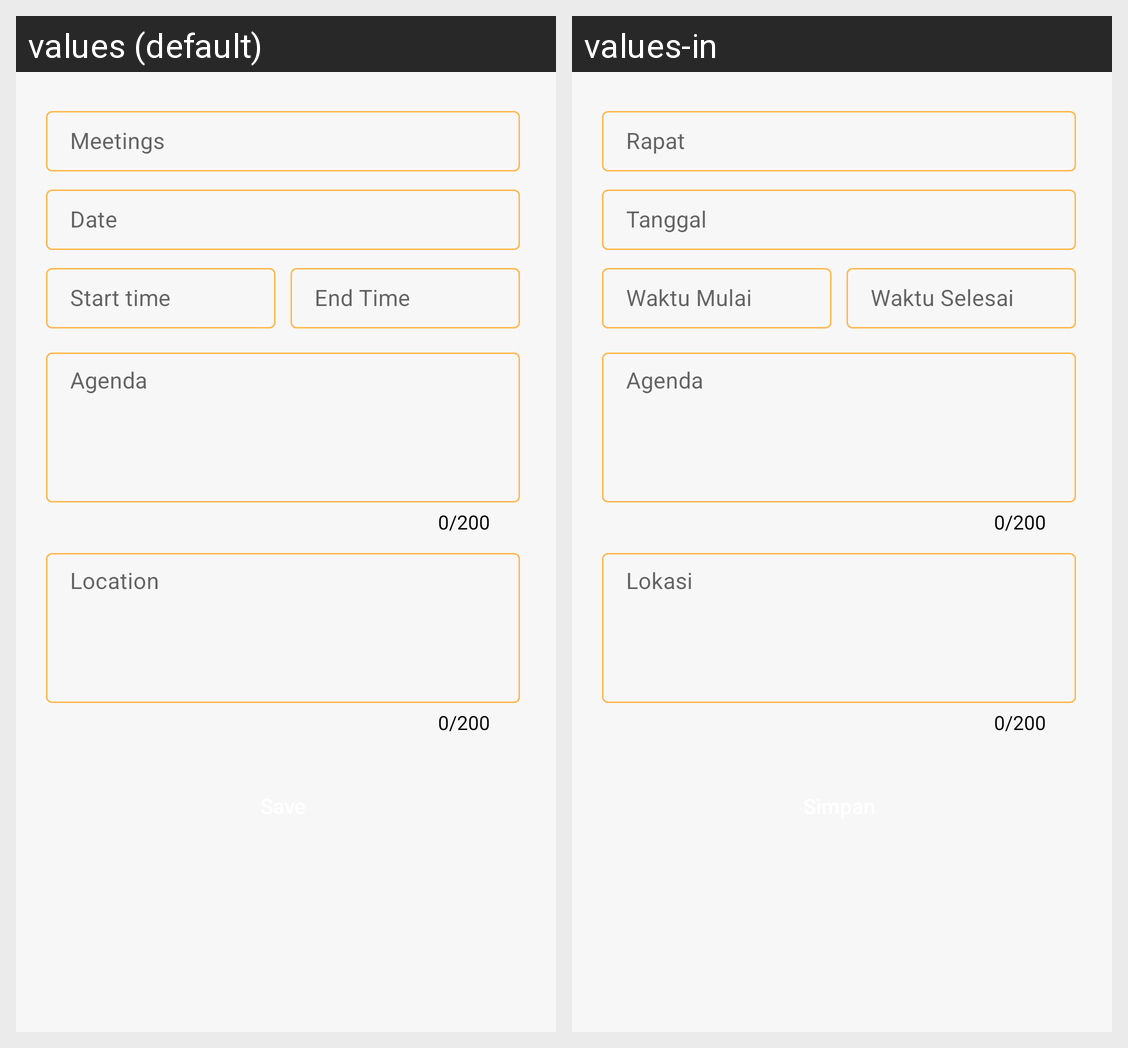

This grid shows one Android layout under two languages. Give, for every string resource on the screen, its name, the default text and each shown locale's text.
Android screen res/layout/activity_edit_meetings.xml rendered under 2 locales, left to right: values (default), values-in. Device: Nexus 5 (rendered at 1080×1920; each locale shown at half size, 540×960, under a caption strip naming it); theme AppTheme.
Strings drawn on this screen, with the default value and each locale's value (text and hints the layout hard-codes, and strings that could not be matched under every locale, appear in the picture but are not listed):

meetings
  values: Meetings
  values-in: Rapat

agenda
  values: Agenda
  values-in: Agenda

location
  values: Location
  values-in: Lokasi

date
  values: Date
  values-in: Tanggal

start_time
  values: Start time
  values-in: Waktu Mulai

end_time
  values: End Time
  values-in: Waktu Selesai
